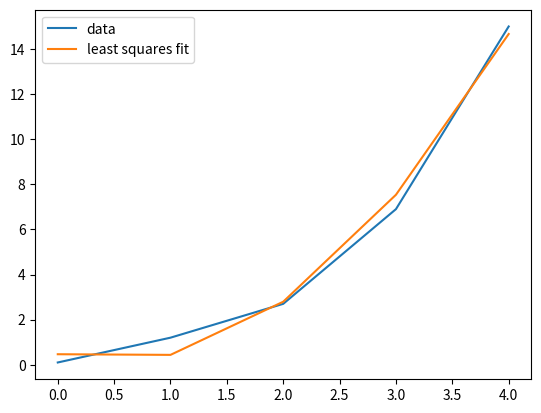
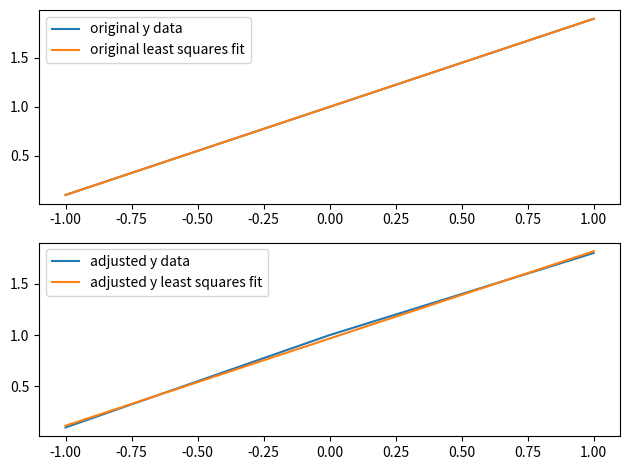
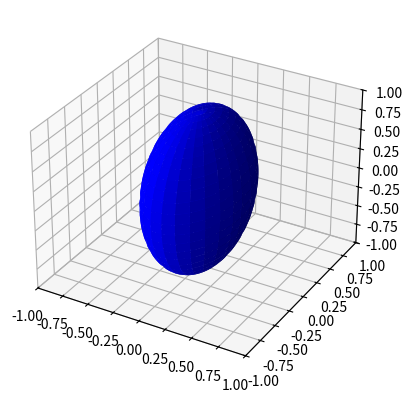

These figures' Python source, in order:
import numpy as np
import matplotlib.pyplot as plt
from mpl_toolkits.mplot3d import axes3d

### QUESTION 1

x_data = np.array([0.0, 1.0, 2.0, 3.0, 4.0])
y_data = np.array([0.1, 1.2, 2.7, 6.9, 15.0])

plt.plot(x_data, y_data)

# i
A = [[0, 0, 1],[1, 1, 1],[4, 2, 1],[9, 3, 1],[16, 4, 1]]

# ii
normalEquationsMatrix = np.matmul(np.transpose(A), A)

# iii
ATy = np.matmul(np.transpose(A), y_data)

# iv
m = np.matmul(np.linalg.inv(normalEquationsMatrix), ATy)

# v
plt.plot(x_data, m[0]*np.multiply(x_data, x_data) + m[1]*x_data + m[2])
plt.legend(["data", "least squares fit"])
plt.show()

import numpy as np
import matplotlib.pyplot as plt
from mpl_toolkits.mplot3d import axes3d

### QUESTION 2

x_data_2 = np.array([-1, 0, 1])
og_y_data_2 = [0.1, 1.0, 1.9]
y_data_2 = [0.1, 1.0, 1.8]

fig, plots = plt.subplots(2)

plots[0].plot(x_data_2, og_y_data_2)
plots[0].plot(x_data_2, 0.9*x_data_2 + 1.0) #original fit
plots[1].plot(x_data_2, y_data_2)
plots[1].plot(x_data_2, 0.85*x_data_2 + (2.9/3)) #least squares fit with adjusted y
plots[0].legend(["original y data", "original least squares fit"])
plots[1].legend(["adjusted y data", "adjusted y least squares fit"])
plt.tight_layout()
plt.show()

### QUESTION 3 E

# I took code from:
# https://stackoverflow.com/questions/7819498/plotting-ellipsoid-with-matplotlib
# and changed the coefficients to the eigenvalues from the question

fig2 = plt.figure(figsize=plt.figaspect(1))  # Square figure
ax = fig2.add_subplot(111, projection='3d')

coefs = (6, 2, 1)  # Coefficients in a0/c x**2 + a1/c y**2 + a2/c z**2 = 1
# Radii corresponding to the coefficients:
rx, ry, rz = 1/np.sqrt(coefs)

# Set of all spherical angles:
u = np.linspace(0, 2 * np.pi, 100)
v = np.linspace(0, np.pi, 100)

# Cartesian coordinates that correspond to the spherical angles:
# (this is the equation of an ellipsoid):
x = rx * np.outer(np.cos(u), np.sin(v))
y = ry * np.outer(np.sin(u), np.sin(v))
z = rz * np.outer(np.ones_like(u), np.cos(v))

# Plot:
ax.plot_surface(x, y, z,  rstride=4, cstride=4, color='b')

# Adjustment of the axes, so that they all have the same span:
max_radius = max(rx, ry, rz)
for axis in 'xyz':
    getattr(ax, 'set_{}lim'.format(axis))((-max_radius, max_radius))

plt.show()